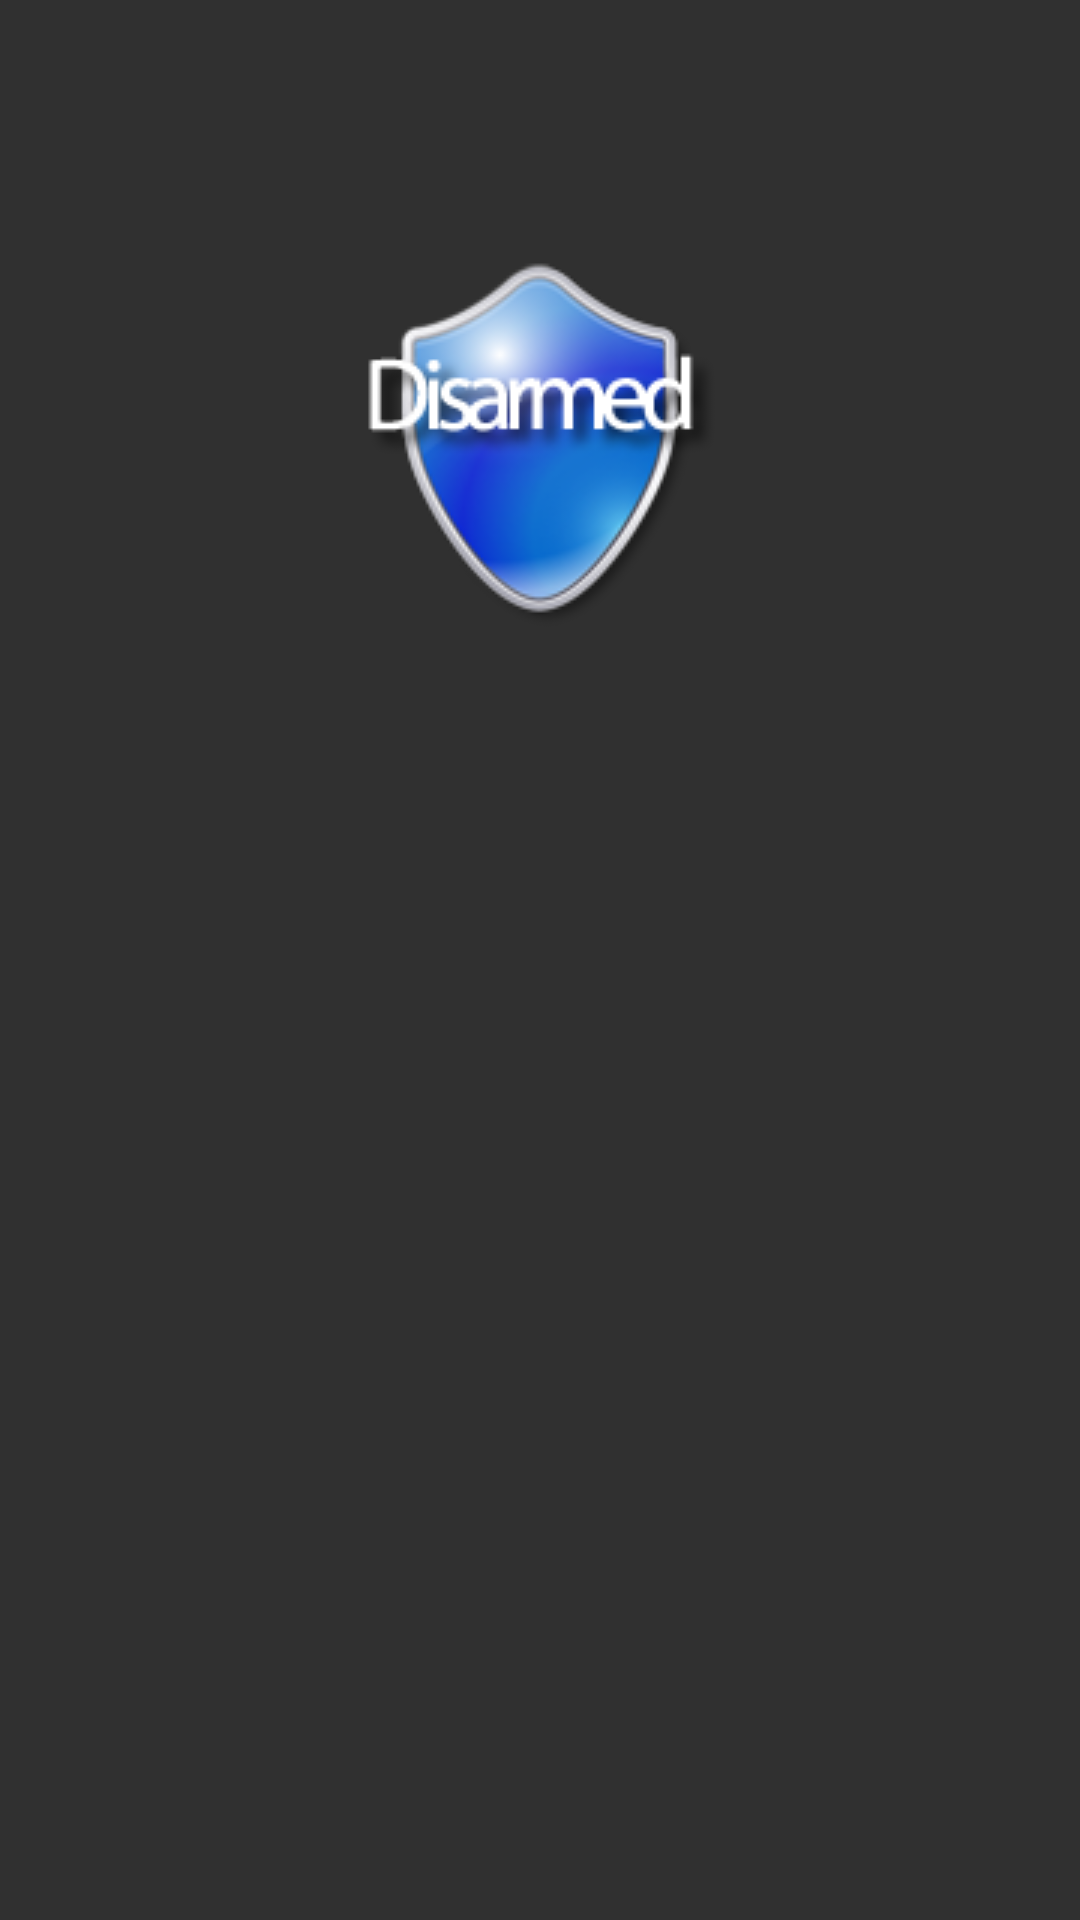

Here is an Android app screen rendered from its layout file. Give the layout XML and the strings, colors and styles it references.
<!-- AndroidManifest.xml: application theme AppTheme -->
<!-- res/layout/fragment_control_alarm.xml -->
<FrameLayout xmlns:android="http://schemas.android.com/apk/res/android"
    xmlns:app="http://schemas.android.com/apk/res-auto"
    xmlns:tools="http://schemas.android.com/tools"
    android:layout_width="match_parent"
    android:layout_height="match_parent"
    tools:context="org.dewaal.dan.dwhomecontrol.Control_Alarm_Fragment">

    <RelativeLayout
        android:layout_width="match_parent"
        android:layout_height="@dimen/controlPanel">

        <ImageView
            android:layout_width="wrap_content"
            android:layout_height="wrap_content"
            app:srcCompat="@drawable/shield_blue"
            android:layout_centerVertical="true"
            android:layout_centerHorizontal="true"
            android:id="@+id/img_alarm_shield" />
    </RelativeLayout>
</FrameLayout>
<!-- resources referenced by this layout -->
<resources>
  <dimen name="controlPanel">296dp</dimen>
  <!-- drawable shield_blue: png bitmap (drawable, 96952 bytes) -->
  <style name="AppTheme" parent="Theme.AppCompat.NoActionBar">
          
          <item name="colorPrimary">#404040</item>
          
          <item name="colorPrimaryDark">#808080</item>
          
          <item name="colorAccent">#FF4081</item>
  
          <item name="android:textColor">#FFFFFF</item>
  
          
      </style>
</resources>
